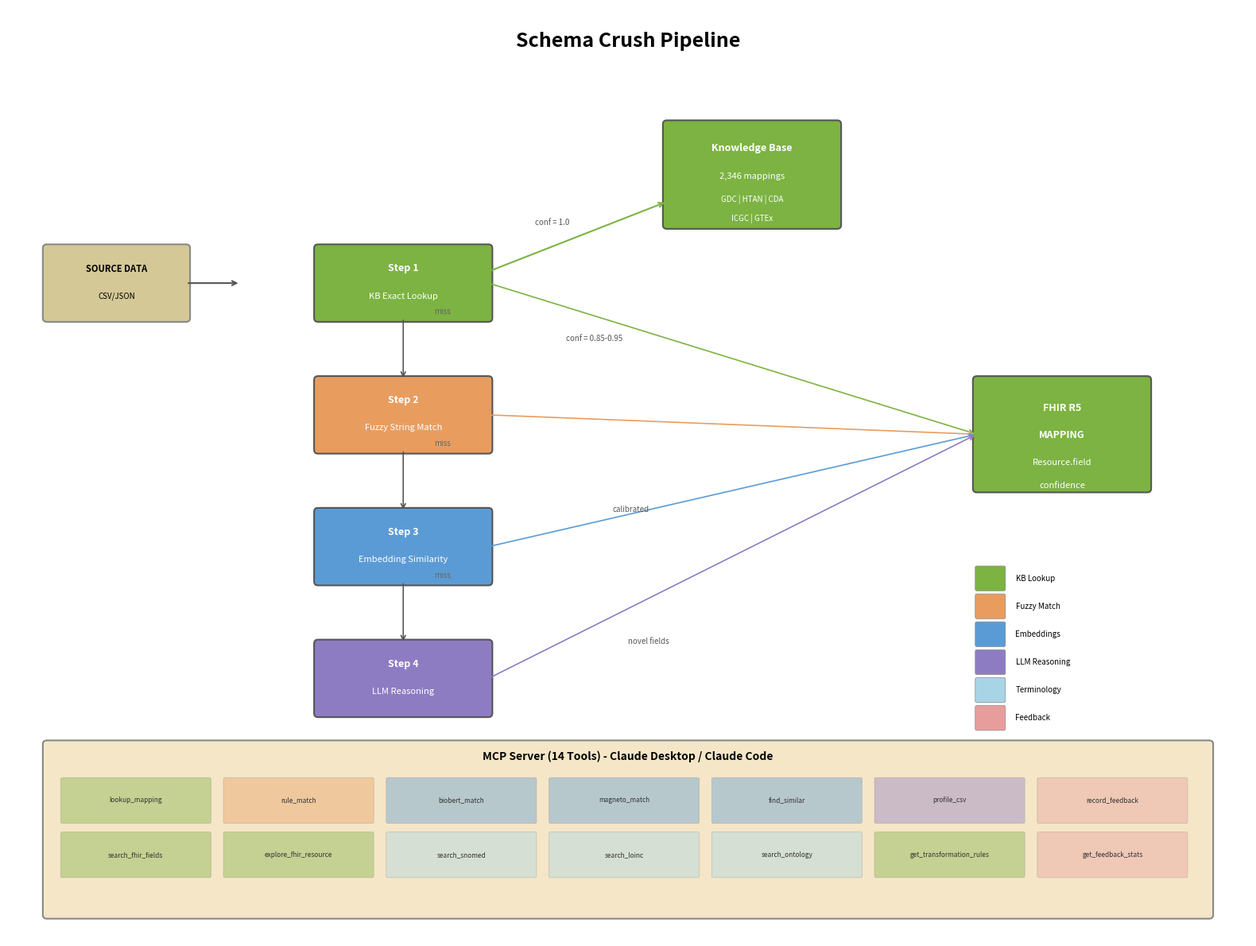

Write the Python code that produced this figure.
#!/usr/bin/env python3
"""Generate Schema Crush Pipeline diagram v4.

Creates the complete pipeline architecture diagram with:
- 4-step cascade (KB Lookup -> Fuzzy -> Embeddings -> LLM)
- Knowledge Base and FHIR R5 output
- MCP Server with 14 tools (color-coded by category)
- 6-color legend including Feedback

Usage:
    python scripts/generate_pipeline_v4.py
"""

import matplotlib.pyplot as plt
from matplotlib.patches import FancyBboxPatch
import matplotlib.patches as mpatches


def generate_pipeline_diagram(output_path: str = "schema_crush_pipeline_v4.png"):
    """Generate the complete pipeline diagram."""

    fig, ax = plt.subplots(1, 1, figsize=(16, 12))
    ax.set_xlim(0, 16)
    ax.set_ylim(0, 12)
    ax.set_aspect('equal')
    ax.axis('off')

    # Color palette (matching the original v2)
    colors = {
        'kb': '#7cb342',          # Green - KB Lookup
        'fuzzy': '#e89d5f',       # Orange - Fuzzy Match
        'embed': '#5b9bd5',       # Blue - Embeddings
        'llm': '#8e7cc3',         # Purple - LLM Reasoning
        'term': '#a8d5e5',        # Light Blue - Terminology
        'feedback': '#e89d9d',    # Coral - Feedback (NEW)
        'source': '#d4c896',      # Tan - Source data
        'mcp_bg': '#f5e6c8',      # Cream - MCP background
    }

    # ===================
    # TITLE
    # ===================
    ax.text(8, 11.5, 'Schema Crush Pipeline', fontsize=18, fontweight='bold', ha='center')

    # ===================
    # KNOWLEDGE BASE (top right)
    # ===================
    kb_box = FancyBboxPatch((8.5, 9.2), 2.2, 1.3, boxstyle="round,pad=0.05",
                             facecolor=colors['kb'], edgecolor='#555', linewidth=1.5)
    ax.add_patch(kb_box)
    ax.text(9.6, 10.15, 'Knowledge Base', fontsize=9, fontweight='bold', ha='center', color='white')
    ax.text(9.6, 9.8, '2,346 mappings', fontsize=8, ha='center', color='white')
    ax.text(9.6, 9.5, 'GDC | HTAN | CDA', fontsize=7, ha='center', color='white')
    ax.text(9.6, 9.25, 'ICGC | GTEx', fontsize=7, ha='center', color='white')

    # ===================
    # SOURCE DATA (left, aligned with Step 1)
    # ===================
    source = FancyBboxPatch((0.5, 8.0), 1.8, 0.9, boxstyle="round,pad=0.05",
                             facecolor=colors['source'], edgecolor='#888', linewidth=1.5)
    ax.add_patch(source)
    ax.text(1.4, 8.6, 'SOURCE DATA', fontsize=8, fontweight='bold', ha='center')
    ax.text(1.4, 8.25, 'CSV/JSON', fontsize=7, ha='center')

    # Arrow from source to Step 1
    ax.annotate('', xy=(3.0, 8.45), xytext=(2.3, 8.45),
                arrowprops=dict(arrowstyle='->', color='#555', lw=1.5))

    # ===================
    # STEP BOXES (cascade)
    # ===================
    step_x = 4.0
    steps = [
        ('Step 1', 'KB Exact Lookup', colors['kb'], 8.0),
        ('Step 2', 'Fuzzy String Match', colors['fuzzy'], 6.3),
        ('Step 3', 'Embedding Similarity', colors['embed'], 4.6),
        ('Step 4', 'LLM Reasoning', colors['llm'], 2.9),
    ]

    for step_name, step_desc, color, y in steps:
        box = FancyBboxPatch((step_x, y), 2.2, 0.9, boxstyle="round,pad=0.05",
                              facecolor=color, edgecolor='#555', linewidth=1.5)
        ax.add_patch(box)
        ax.text(step_x + 1.1, y + 0.6, step_name, fontsize=9, fontweight='bold',
                ha='center', color='white')
        ax.text(step_x + 1.1, y + 0.25, step_desc, fontsize=8, ha='center', color='white')

    # Vertical arrows between steps with "miss" labels
    for i in range(3):
        y_start = steps[i][3]
        y_end = steps[i+1][3] + 0.9
        ax.annotate('', xy=(step_x + 1.1, y_end), xytext=(step_x + 1.1, y_start),
                    arrowprops=dict(arrowstyle='->', color='#555', lw=1.2))
        ax.text(step_x + 1.5, (y_start + y_end + 0.9) / 2, 'miss',
                fontsize=7, color='#666', style='italic')

    # ===================
    # ARROW: Step 1 -> Knowledge Base
    # ===================
    ax.annotate('', xy=(8.5, 9.5), xytext=(6.2, 8.6),
                arrowprops=dict(arrowstyle='->', color=colors['kb'], lw=1.5))
    ax.text(6.8, 9.2, 'conf = 1.0', fontsize=7, color='#555')

    # ===================
    # FHIR R5 MAPPING OUTPUT (right side)
    # ===================
    fhir_box = FancyBboxPatch((12.5, 5.8), 2.2, 1.4, boxstyle="round,pad=0.05",
                               facecolor=colors['kb'], edgecolor='#555', linewidth=1.5)
    ax.add_patch(fhir_box)
    ax.text(13.6, 6.8, 'FHIR R5', fontsize=9, fontweight='bold', ha='center', color='white')
    ax.text(13.6, 6.45, 'MAPPING', fontsize=9, fontweight='bold', ha='center', color='white')
    ax.text(13.6, 6.1, 'Resource.field', fontsize=8, ha='center', color='white')
    ax.text(13.6, 5.8, 'confidence', fontsize=8, ha='center', color='white')

    # Arrows from each step to FHIR output
    ax.annotate('', xy=(12.5, 6.5), xytext=(6.2, 8.45),
                arrowprops=dict(arrowstyle='->', color=colors['kb'], lw=1.2))
    ax.text(7.2, 7.7, 'conf = 0.85-0.95', fontsize=7, color='#555')

    ax.annotate('', xy=(12.5, 6.5), xytext=(6.2, 6.75),
                arrowprops=dict(arrowstyle='->', color=colors['fuzzy'], lw=1.2))

    ax.annotate('', xy=(12.5, 6.5), xytext=(6.2, 5.05),
                arrowprops=dict(arrowstyle='->', color=colors['embed'], lw=1.2))
    ax.text(7.8, 5.5, 'calibrated', fontsize=7, color='#555')

    ax.annotate('', xy=(12.5, 6.5), xytext=(6.2, 3.35),
                arrowprops=dict(arrowstyle='->', color=colors['llm'], lw=1.2))
    ax.text(8.0, 3.8, 'novel fields', fontsize=7, color='#555')

    # ===================
    # LEGEND (6 items including Feedback)
    # ===================
    legend_x = 12.5
    legend_y = 4.5
    legend_items = [
        ('KB Lookup', colors['kb']),
        ('Fuzzy Match', colors['fuzzy']),
        ('Embeddings', colors['embed']),
        ('LLM Reasoning', colors['llm']),
        ('Terminology', colors['term']),
        ('Feedback', colors['feedback']),  # NEW
    ]

    for i, (label, color) in enumerate(legend_items):
        y_pos = legend_y - i * 0.36
        rect = FancyBboxPatch((legend_x, y_pos), 0.35, 0.28, boxstyle="round,pad=0.02",
                               facecolor=color, edgecolor='#888', linewidth=0.5)
        ax.add_patch(rect)
        ax.text(legend_x + 0.5, y_pos + 0.14, label, fontsize=7, va='center')

    # ===================
    # MCP SERVER BOX (bottom)
    # ===================
    mcp_y = 0.3
    mcp_height = 2.2
    mcp_box = FancyBboxPatch((0.5, mcp_y), 15, mcp_height, boxstyle="round,pad=0.05",
                              facecolor=colors['mcp_bg'], edgecolor='#888', linewidth=1.5)
    ax.add_patch(mcp_box)
    ax.text(8, mcp_y + mcp_height - 0.2,
            'MCP Server (14 Tools) - Claude Desktop / Claude Code',
            fontsize=10, fontweight='bold', ha='center')

    # ===================
    # 14 MCP TOOLS (2 rows of 7)
    # ===================
    # Row 1: lookup_mapping, rule_match, biobert_match, magneto_match,
    #        find_similar, profile_csv, record_feedback
    # Row 2: search_fhir_fields, explore_fhir_resource, search_snomed, search_loinc,
    #        search_ontology, get_transformation_rules, get_feedback_stats

    tools_row1 = [
        ('lookup_mapping', colors['kb']),
        ('rule_match', colors['fuzzy']),
        ('biobert_match', colors['embed']),
        ('magneto_match', colors['embed']),
        ('find_similar', colors['embed']),
        ('profile_csv', colors['llm']),
        ('record_feedback', colors['feedback']),
    ]

    tools_row2 = [
        ('search_fhir_fields', colors['kb']),
        ('explore_fhir_resource', colors['kb']),
        ('search_snomed', colors['term']),
        ('search_loinc', colors['term']),
        ('search_ontology', colors['term']),
        ('get_transformation_rules', colors['kb']),
        ('get_feedback_stats', colors['feedback']),
    ]

    # Tool box dimensions
    box_width = 1.9
    spacing = 2.1
    tool_height = 0.55

    # Row 1
    for i, (tool, tc) in enumerate(tools_row1):
        x = 0.7 + i * spacing
        y = mcp_y + 1.2
        box = FancyBboxPatch((x, y), box_width, tool_height, boxstyle="round,pad=0.02",
                              facecolor=tc, edgecolor='#888', linewidth=0.5, alpha=0.4)
        ax.add_patch(box)
        # Dark text for light colors, white for dark colors
        text_color = '#333' if tc in [colors['term'], colors['feedback']] else '#333'
        ax.text(x + box_width/2, y + tool_height/2, tool,
                fontsize=6, ha='center', va='center', color=text_color)

    # Row 2
    for i, (tool, tc) in enumerate(tools_row2):
        x = 0.7 + i * spacing
        y = mcp_y + 0.5
        box = FancyBboxPatch((x, y), box_width, tool_height, boxstyle="round,pad=0.02",
                              facecolor=tc, edgecolor='#888', linewidth=0.5, alpha=0.4)
        ax.add_patch(box)
        text_color = '#333'
        ax.text(x + box_width/2, y + tool_height/2, tool,
                fontsize=6, ha='center', va='center', color=text_color)

    # ===================
    # SAVE
    # ===================
    plt.tight_layout()
    plt.savefig(output_path, dpi=150, bbox_inches='tight',
                facecolor='white', edgecolor='none')
    plt.close()
    print(f"Saved: {output_path}")


if __name__ == '__main__':
    generate_pipeline_diagram('schema_crush_pipeline_v4.png')
